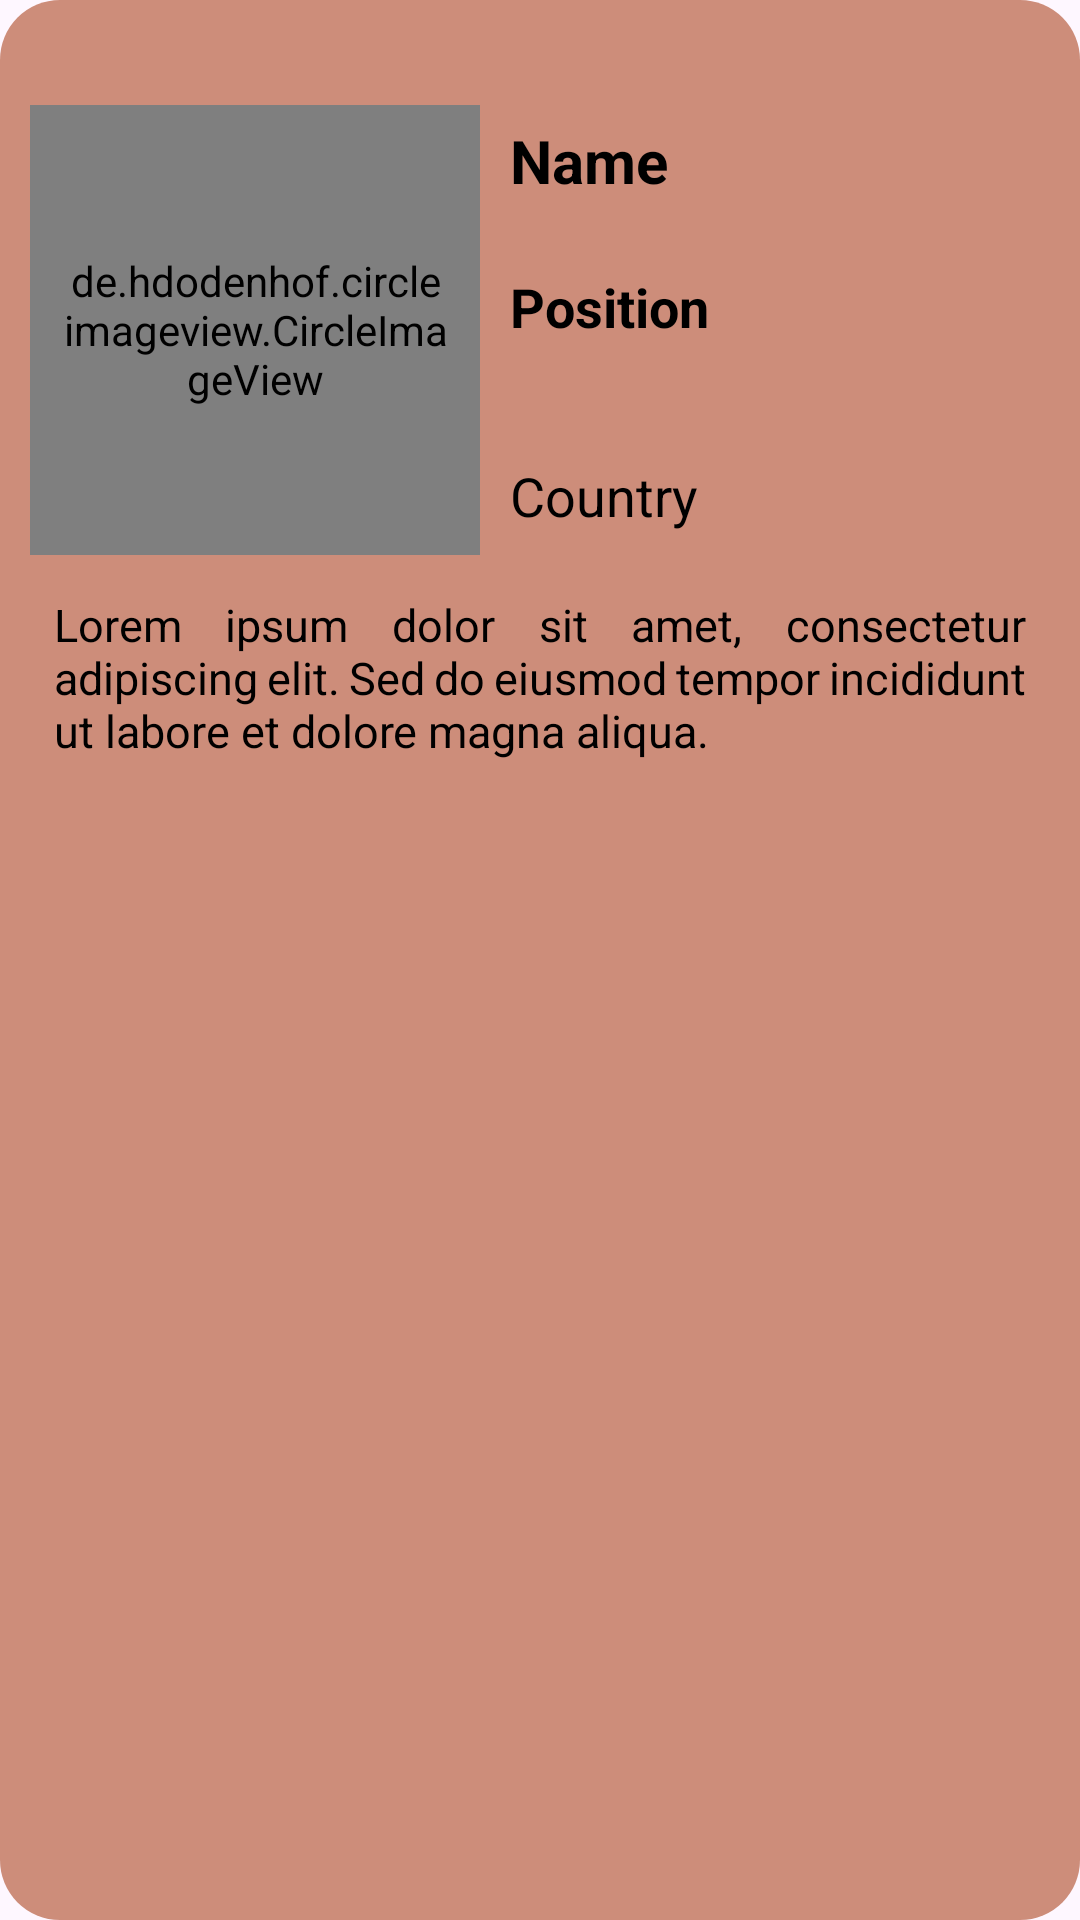

Reconstruct the res/layout file that produces this screen, plus the resources it refers to.
<!-- AndroidManifest.xml: application theme Theme.PoliSee -->
<!-- res/layout/home.xml -->
<?xml version="1.0" encoding="utf-8"?>
<RelativeLayout xmlns:android="http://schemas.android.com/apk/res/android"
    xmlns:app="http://schemas.android.com/apk/res-auto"
    xmlns:tools="http://schemas.android.com/tools"
    android:layout_width="match_parent"
    android:layout_height="wrap_content"
    android:background="@drawable/card"
    android:layout_margin="10dp"
    android:padding="10dp">

    <RelativeLayout
        android:id="@+id/cv_home"
        android:layout_width="match_parent"
        android:layout_height="wrap_content"
        android:orientation="vertical">

        <de.hdodenhof.circleimageview.CircleImageView
            android:id="@+id/profilehome"
            android:layout_width="150dp"
            android:layout_height="150dp"
            android:src="@mipmap/ic_launcher"
            android:padding="10dp"
            android:layout_marginTop="25dp"/>
















        <TextView
            android:id="@+id/namehome"
            android:layout_width="wrap_content"
            android:layout_height="wrap_content"
            android:text="Name"
            android:textSize="20sp"
            android:textColor="@color/black"
            android:textStyle="bold"
            android:layout_marginLeft="160dp"
            android:layout_marginTop="30dp"/>

        <TextView
            android:id="@+id/positionhome"
            android:layout_width="wrap_content"
            android:layout_height="wrap_content"
            android:text="Position"
            android:textSize="18sp"
            android:textColor="@color/black"
            android:textStyle="bold"
            android:layout_marginTop="80dp"
            android:layout_marginLeft="160dp"/>

        <TextView
            android:id="@+id/countryhome"
            android:layout_width="wrap_content"
            android:layout_height="wrap_content"
            android:text="Country"
            android:textSize="18sp"
            android:textColor="@color/black"
            android:layout_marginLeft="160dp"
            android:layout_marginTop="143dp"/>

            <TextView
                android:id="@+id/biographyhome"
                android:layout_width="match_parent"
                android:layout_height="wrap_content"
                android:text="Lorem ipsum dolor sit amet, consectetur adipiscing elit. Sed do eiusmod tempor incididunt ut labore et dolore magna aliqua."
                android:textColor="@color/black"
                android:textSize="15sp"
                android:layout_marginTop="180dp"
                android:padding="8dp"
                android:justificationMode="inter_word"/>

    </RelativeLayout>

</RelativeLayout>
<!-- resources referenced by this layout -->
<resources>
  <color name="black">#FF000000</color>
  <!-- drawable card (drawable) -->
  <?xml version="1.0" encoding="utf-8"?>
  <shape xmlns:android="http://schemas.android.com/apk/res/android"
      android:shape="rectangle">
  
      <corners
          android:radius="20dp"
          />
      <solid
          android:color="@color/color6"/>
  </shape>
  <!-- mipmap ic_launcher: webp bitmap (mipmap-hdpi, 1512 bytes) -->
  <style name="Theme.PoliSee" parent="Base.Theme.PoliSee" />
  <color name="color6">#CD8D7A</color>
  <style name="Base.Theme.PoliSee" parent="Theme.Material3.DayNight.NoActionBar">
          
          
      </style>
</resources>
